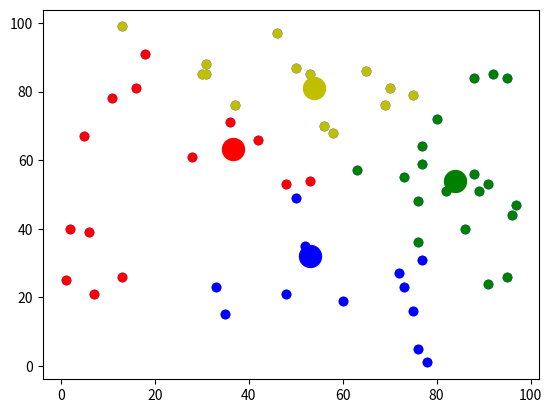

Here is the Python script that generated this plot:
import numpy as np
import matplotlib.pyplot as plt

n = 60
x = np.random.randint(1, 100, n)
y = np.random.randint(1, 100, n)

x_c = np.mean(x)
y_c = np.mean(y)

clusters_count, max_iter = 4, 4


def dist(x1, y1, x2, y2):
    return np.sqrt((x1 - x2) ** 2 + (y1 - y2) ** 2)


m, eps = 2, 0.2
u = np.zeros([n, clusters_count])
u_new = np.zeros([n, clusters_count])


def check():
    for i in range(0, len(cluster)):
        for j in range(0, clusters_count):
            if cluster[i] == j:
                u[i][j] = 1
            else:
                u[i][j] = 0


def clusters(x_cc, y_cc, x, y):
    for i in range(0, n):
        r = dist(x_cc[0], y_cc[0], x[i], y[i])
        numb = 0
        for j in range(0, clusters_count):
            if r < dist(x_cc[j], y_cc[j], x[i], y[i]):
                numb = j
                r = dist(x_cc[j], y_cc[j], x[i], y[i])
            if j == clusters_count - 1:
                cluster[i] = numb


R = 0
for i in range(0, n):
    if dist(x_c, y_c, x[i], y[i]) > R:
        R = dist(x_c, y_c, x[i], y[i])

x_center_of_mass = [R * np.cos(2 * np.pi * i / clusters_count) + x_c for i in range(clusters_count)]
y_center_of_mass = [R * np.sin(2 * np.pi * i / clusters_count) + y_c for i in range(clusters_count)]

cluster = [0] * n

clusters(x_center_of_mass, y_center_of_mass, x, y)
check()

for dik in range(max_iter):
    u_sum = [0] * n
    for i in range(0, n):
        for j in range(0, clusters_count):
            u_sum[i] += u[i][j]

    for i in range(0, n):
        for j in range(0, clusters_count):
            sum = 0
            for l in range(0, clusters_count):
                if cluster[i] == l:
                    sum += (dist(x_center_of_mass[j], y_center_of_mass[j], x[i], y[i]) / dist(x_center_of_mass[l],
                                                                                              y_center_of_mass[l], x[i],
                                                                                              y[i])) ** (2 / (m - 1))
            u_new[i][j] = 1 / sum

    for i in range(0, clusters_count):
        x_down_sum = 0
        x_up_sum = 0
        y_down_sum = 0
        y_up_sum = 0
        for j in range(0, n):
            if cluster[j] == i:
                x_down_sum += (u_sum[j]) ** m
                x_up_sum += (x[j] * ((u_sum[j]) ** m))

                y_down_sum += (u_sum[j]) ** m
                y_up_sum += (y[j] * ((u_sum[j]) ** m))
        x_center_of_mass[i] = x_up_sum / x_down_sum
        y_center_of_mass[i] = y_up_sum / y_down_sum

    flag = True
    for i in range(0, n):
        for j in range(0, clusters_count):
            if u[i][j] - u_new[i][j] < eps:
                flag = False
    if flag:
        dik = max_iter
        break

    for i in range(0, n):
        for j in range(0, clusters_count):
            u[i][j] = u_new[i][j]

plt.scatter(x, y, color='b')
for i in range(0, n):
    if cluster[i] == 0:
        plt.scatter(x[i], y[i], color='r')
    if cluster[i] == 1:
        plt.scatter(x[i], y[i], color='b')
    if cluster[i] == 2:
        plt.scatter(x[i], y[i], color='g')
    if cluster[i] == 3:
        plt.scatter(x[i], y[i], color='y')
plt.scatter(x_center_of_mass[0], y_center_of_mass[0], marker='o', c='r', s=250)
if clusters_count > 1:
    plt.scatter(x_center_of_mass[1], y_center_of_mass[1], marker='o', c='b', s=250)
if clusters_count > 2:
    plt.scatter(x_center_of_mass[2], y_center_of_mass[2], marker='o', c='g', s=250)
if clusters_count > 3:
    plt.scatter(x_center_of_mass[3], y_center_of_mass[3], marker='o', c='y', s=250)

plt.show()
